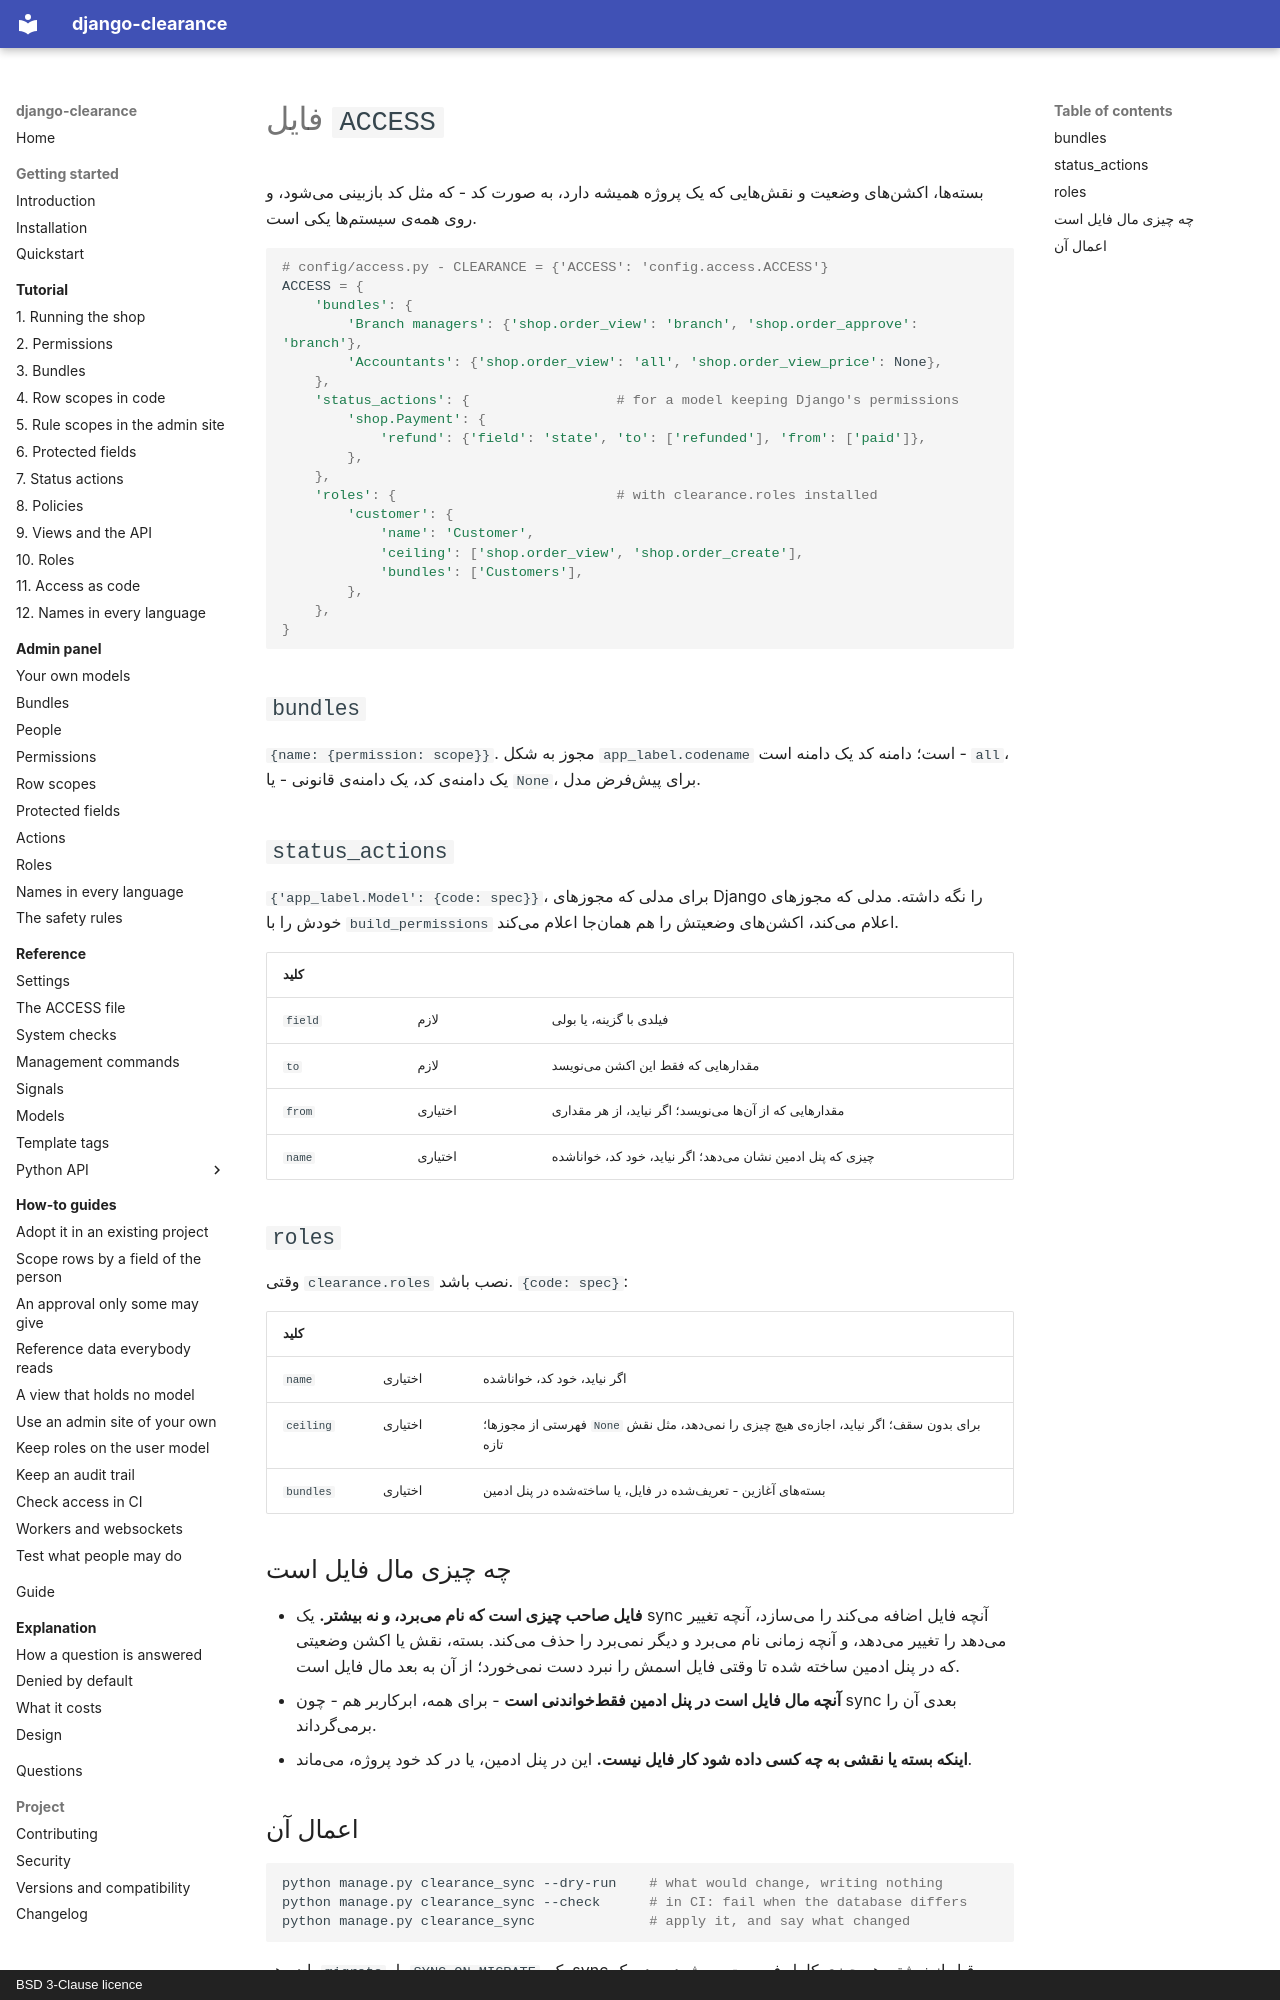

repository: amirAI-dot/django-clearance · page: reference/access-file.fa/index.html · generator: mkdocs · copyright: BSD 3-Clause licence

# فایل `ACCESS`

بستهها، اکشنهای وضعیت و نقشهایی که یک پروژه همیشه دارد، به صورت کد - که مثل کد
بازبینی میشود، و روی همهی سیستمها یکی است.

```python
# config/access.py - CLEARANCE = {'ACCESS': 'config.access.ACCESS'}
ACCESS = {
    'bundles': {
        'Branch managers': {'shop.order_view': 'branch', 'shop.order_approve': 'branch'},
        'Accountants': {'shop.order_view': 'all', 'shop.order_view_price': None},
    },
    'status_actions': {                  # for a model keeping Django's permissions
        'shop.Payment': {
            'refund': {'field': 'state', 'to': ['refunded'], 'from': ['paid']},
        },
    },
    'roles': {                           # with clearance.roles installed
        'customer': {
            'name': 'Customer',
            'ceiling': ['shop.order_view', 'shop.order_create'],
            'bundles': ['Customers'],
        },
    },
}
```

## `bundles`

`{name: {permission: scope}}`. مجوز به شکل `app_label.codename` است؛ دامنه کد یک
دامنه است - `all`، یک دامنهی کد، یک دامنهی قانونی - یا `None`، برای پیشفرض مدل.

## `status_actions`

`{'app_label.Model': {code: spec}}`، برای مدلی که مجوزهای Django را نگه داشته. مدلی که
مجوزهای خودش را با `build_permissions` اعلام میکند، اکشنهای وضعیتش را هم همانجا
اعلام میکند.

| کلید | | |
|---|---|---|
| `field` | لازم | فیلدی با گزینه، یا بولی |
| `to` | لازم | مقدارهایی که فقط این اکشن مینویسد |
| `from` | اختیاری | مقدارهایی که از آنها مینویسد؛ اگر نیاید، از هر مقداری |
| `name` | اختیاری | چیزی که پنل ادمین نشان میدهد؛ اگر نیاید، خود کد، خواناشده |

## `roles`

وقتی `clearance.roles` نصب باشد. `{code: spec}`:

| کلید | | |
|---|---|---|
| `name` | اختیاری | اگر نیاید، خود کد، خواناشده |
| `ceiling` | اختیاری | فهرستی از مجوزها؛ `None` برای بدون سقف؛ اگر نیاید، اجازهی هیچ چیزی را نمیدهد، مثل نقش تازه |
| `bundles` | اختیاری | بستههای آغازین - تعریفشده در فایل، یا ساختهشده در پنل ادمین |

## چه چیزی مال فایل است

* **فایل صاحب چیزی است که نام میبرد، و نه بیشتر.** یک sync آنچه فایل اضافه میکند
  را میسازد، آنچه تغییر میدهد را تغییر میدهد، و آنچه زمانی نام میبرد و دیگر
  نمیبرد را حذف میکند. بسته، نقش یا اکشن وضعیتی که در پنل ادمین ساخته شده تا وقتی
  فایل اسمش را نبرد دست نمیخورد؛ از آن به بعد مال فایل است.
* **آنچه مال فایل است در پنل ادمین فقطخواندنی است** - برای همه، ابرکاربر هم - چون
  sync بعدی آن را برمیگرداند.
* **اینکه بسته یا نقشی به چه کسی داده شود کار فایل نیست.** این در پنل ادمین، یا در
  کد خود پروژه، میماند.
